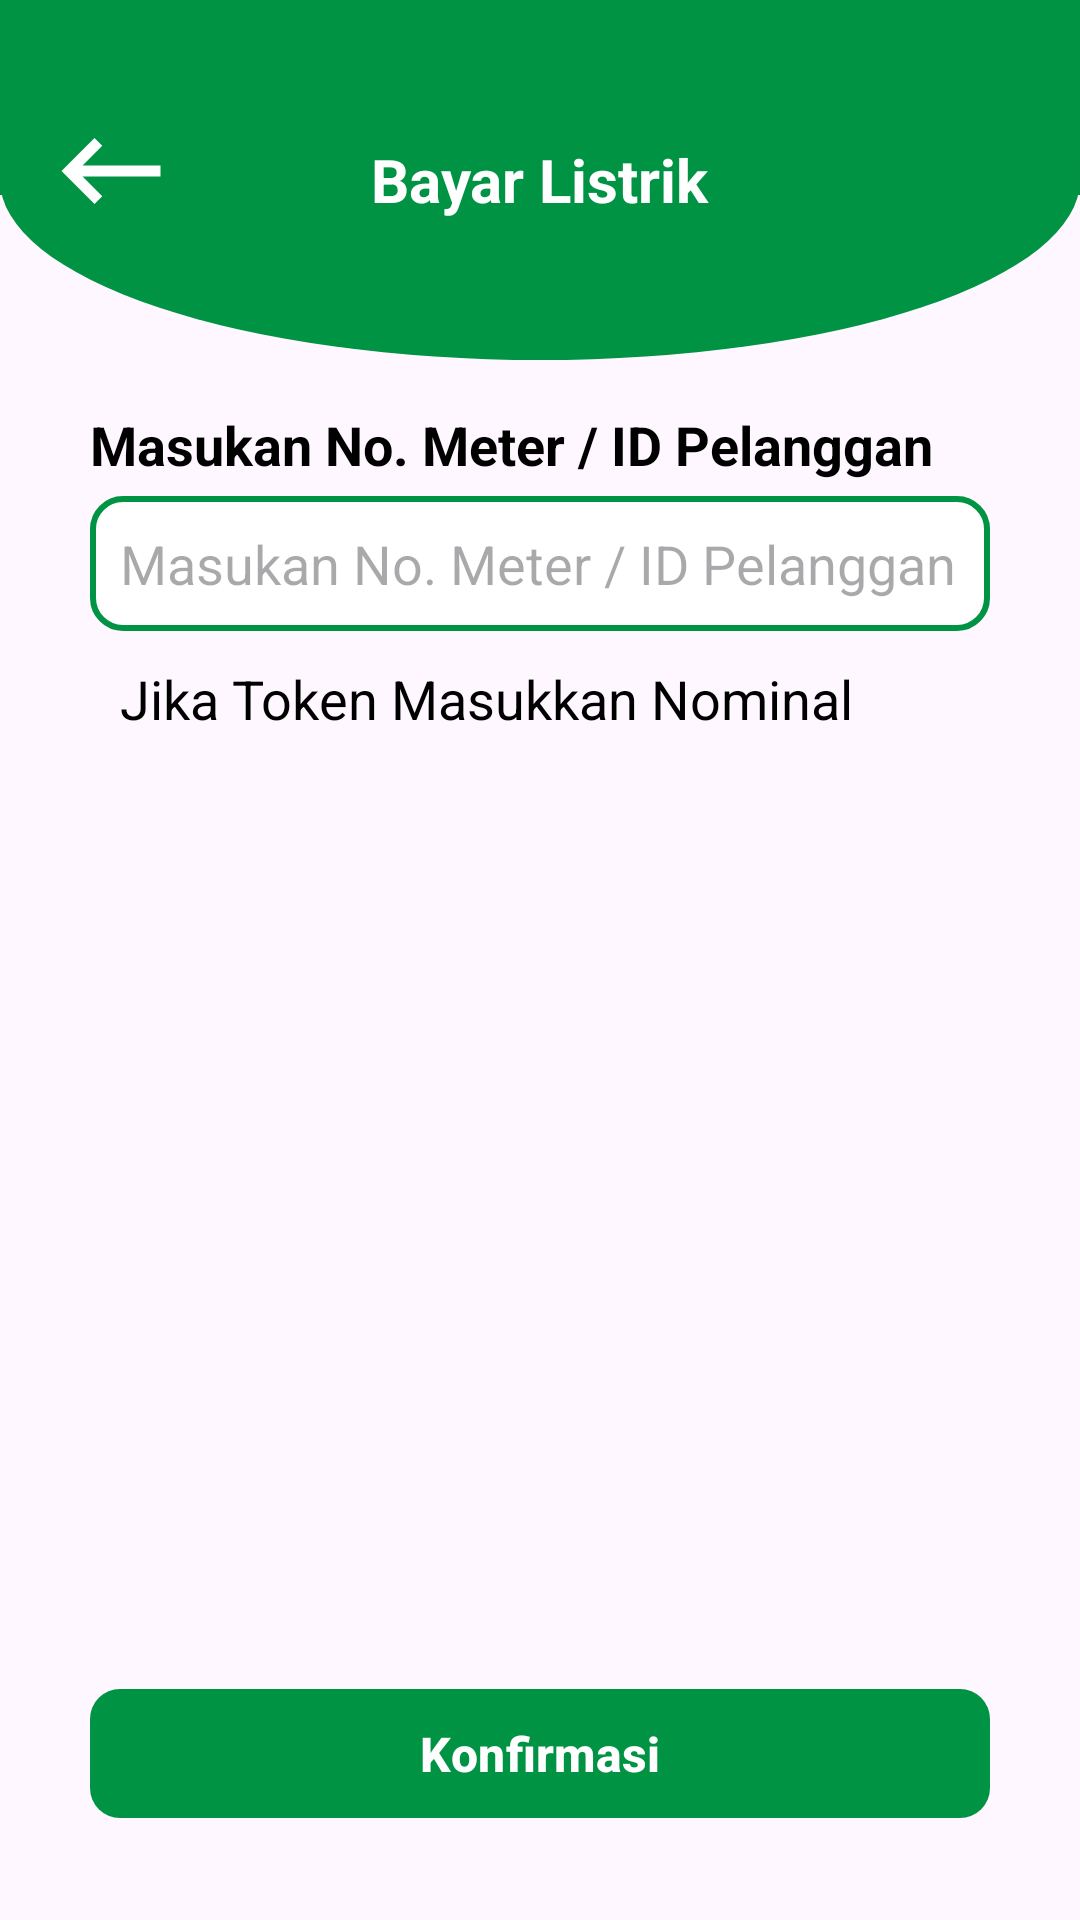

This screen was rendered from an Android layout file. Write that file and the resources it references.
<!-- AndroidManifest.xml: application theme Theme.NukerTrash -->
<!-- res/layout/fragment_listrik_penarikan.xml -->
<?xml version="1.0" encoding="utf-8"?>
<androidx.constraintlayout.widget.ConstraintLayout
    xmlns:android="http://schemas.android.com/apk/res/android"
    xmlns:tools="http://schemas.android.com/tools"
    xmlns:app="http://schemas.android.com/apk/res-auto"
    android:layout_width="match_parent"
    android:layout_height="match_parent"
    tools:context=".view.masyarakat.home.tariksaldo.ListrikPenarikanFragment">

    <FrameLayout
        android:id="@+id/frameLayout"
        android:layout_width="match_parent"
        android:layout_height="120dp"
        android:background="@drawable/custom_borders_down"
        app:layout_constraintTop_toTopOf="parent"
        app:layout_constraintStart_toStartOf="parent"
        app:layout_constraintEnd_toEndOf="parent">

        <RelativeLayout
            android:layout_width="match_parent"
            android:layout_height="match_parent"
            android:layout_marginStart="15dp"
            android:layout_marginEnd="15dp">

            <ImageView
                android:id="@+id/btnBack"
                android:layout_width="wrap_content"
                android:layout_height="wrap_content"
                android:layout_marginTop="35dp"
                android:src="@drawable/baseline_keyboard_backspace_24_white" />

            <TextView
                android:layout_width="wrap_content"
                android:layout_height="wrap_content"
                android:layout_centerHorizontal="true"
                android:layout_centerVertical="true"
                android:text="Bayar Listrik"
                android:textColor="@color/white"
                android:textSize="20sp"
                android:textStyle="bold" />

        </RelativeLayout>

    </FrameLayout>

    <ScrollView
        android:id="@+id/scrollView"
        android:layout_width="0dp"
        android:layout_height="0dp"
        app:layout_constraintTop_toBottomOf="@+id/frameLayout"
        app:layout_constraintStart_toStartOf="parent"
        app:layout_constraintEnd_toEndOf="parent"
        app:layout_constraintBottom_toTopOf="@+id/btnUpdate"
        android:layout_marginStart="30dp"
        android:layout_marginEnd="30dp"
        android:layout_marginTop="16dp">

        <LinearLayout
            android:orientation="vertical"
            android:layout_width="match_parent"
            android:layout_height="wrap_content">

            <TextView
                android:layout_width="match_parent"
                android:layout_height="wrap_content"
                android:text="Masukan No. Meter / ID Pelanggan"
                android:textColor="@color/black"
                android:textSize="18sp"
                android:textStyle="bold"
                />

            <EditText
                android:layout_marginTop="5dp"
                android:padding="10dp"
                android:layout_width="match_parent"
                android:layout_height="45dp"
                android:background="@drawable/custom_input_penarikan"
                android:hint="Masukan No. Meter / ID Pelanggan"
                android:inputType="number"
                />
            <EditText
                android:padding="10dp"
                android:layout_width="match_parent"
                android:layout_height="45dp"
                android:background="@drawable/custom_input_penarikan_catatan"
                android:hint="Jika Token Masukkan Nominal"
                android:backgroundTint="#D6D6D6"
                android:textColorHint="@color/black"
                android:inputType="text"
                />

        </LinearLayout>

    </ScrollView>

    <com.google.android.material.button.MaterialButton
        android:id="@+id/btnUpdate"
        android:layout_width="0dp"
        android:layout_height="51dp"
        android:layout_marginStart="30dp"
        android:layout_marginEnd="30dp"
        android:layout_marginTop="16dp"
        android:layout_marginBottom="30dp"
        android:text="Konfirmasi"
        android:textColor="@color/white"
        android:textSize="16sp"
        android:textStyle="bold"
        app:backgroundTint="#009343"
        app:cornerRadius="10dp"
        app:layout_constraintTop_toBottomOf="@+id/scrollView"
        app:layout_constraintStart_toStartOf="parent"
        app:layout_constraintEnd_toEndOf="parent"
        app:layout_constraintBottom_toBottomOf="parent"/>

</androidx.constraintlayout.widget.ConstraintLayout>
<!-- resources referenced by this layout -->
<resources>
  <!-- drawable baseline_keyboard_backspace_24_white (drawable) -->
  <vector android:autoMirrored="true"
      android:height="44dp"
      android:tint="@color/white"
      android:viewportHeight="24"
      android:viewportWidth="24"
      android:width="44dp"
      xmlns:android="http://schemas.android.com/apk/res/android">
  
      <path android:fillColor="@android:color/white"
          android:pathData="M21,11H6.83l3.58,-3.59L9,6l-6,6 6,6 1.41,-1.41L6.83,13H21z"/>
  </vector>
  <!-- drawable custom_borders_down (drawable) -->
  <?xml version="1.0" encoding="utf-8"?>
  <layer-list xmlns:android="http://schemas.android.com/apk/res/android">
      <item android:bottom="55dp">
          <shape android:shape="rectangle">
              <solid android:color="#009343" />
          </shape>
      </item>
      <item>
          <shape android:shape="oval">
              <solid android:color="#009343" />
          </shape>
      </item>
  </layer-list>
  <!-- drawable custom_input_penarikan (drawable) -->
  <?xml version="1.0" encoding="utf-8"?>
  <selector xmlns:android="http://schemas.android.com/apk/res/android">
  
      <item android:state_enabled="true" android:state_focused="true">
          <shape android:shape="rectangle">
              <solid android:color="@android:color/white"/>
              <corners android:radius="10dp"/>
              <stroke android:color="#009343" android:width="2dp"/>
          </shape>
      </item>
      <item android:state_enabled="true">
          <shape android:shape="rectangle">
              <solid android:color="@android:color/white"/>
              <corners android:radius="10dp"/>
              <stroke android:color="#009343" android:width="2dp"/>
          </shape>
      </item>
  </selector>
  <style name="Theme.NukerTrash" parent="Base.Theme.NukerTrash" />
  <style name="Base.Theme.NukerTrash" parent="Theme.Material3.Light.NoActionBar">
          
          
          <item name="android:statusBarColor">@color/white</item>
          <item name="android:windowLightStatusBar">true</item>
      </style>
  <!-- not gathered from this repository: default colours our renderer supplied (Android Studio template values) -->
  <color name="black">#FF000000</color>
  <color name="white">#FFFFFFFF</color>
</resources>
